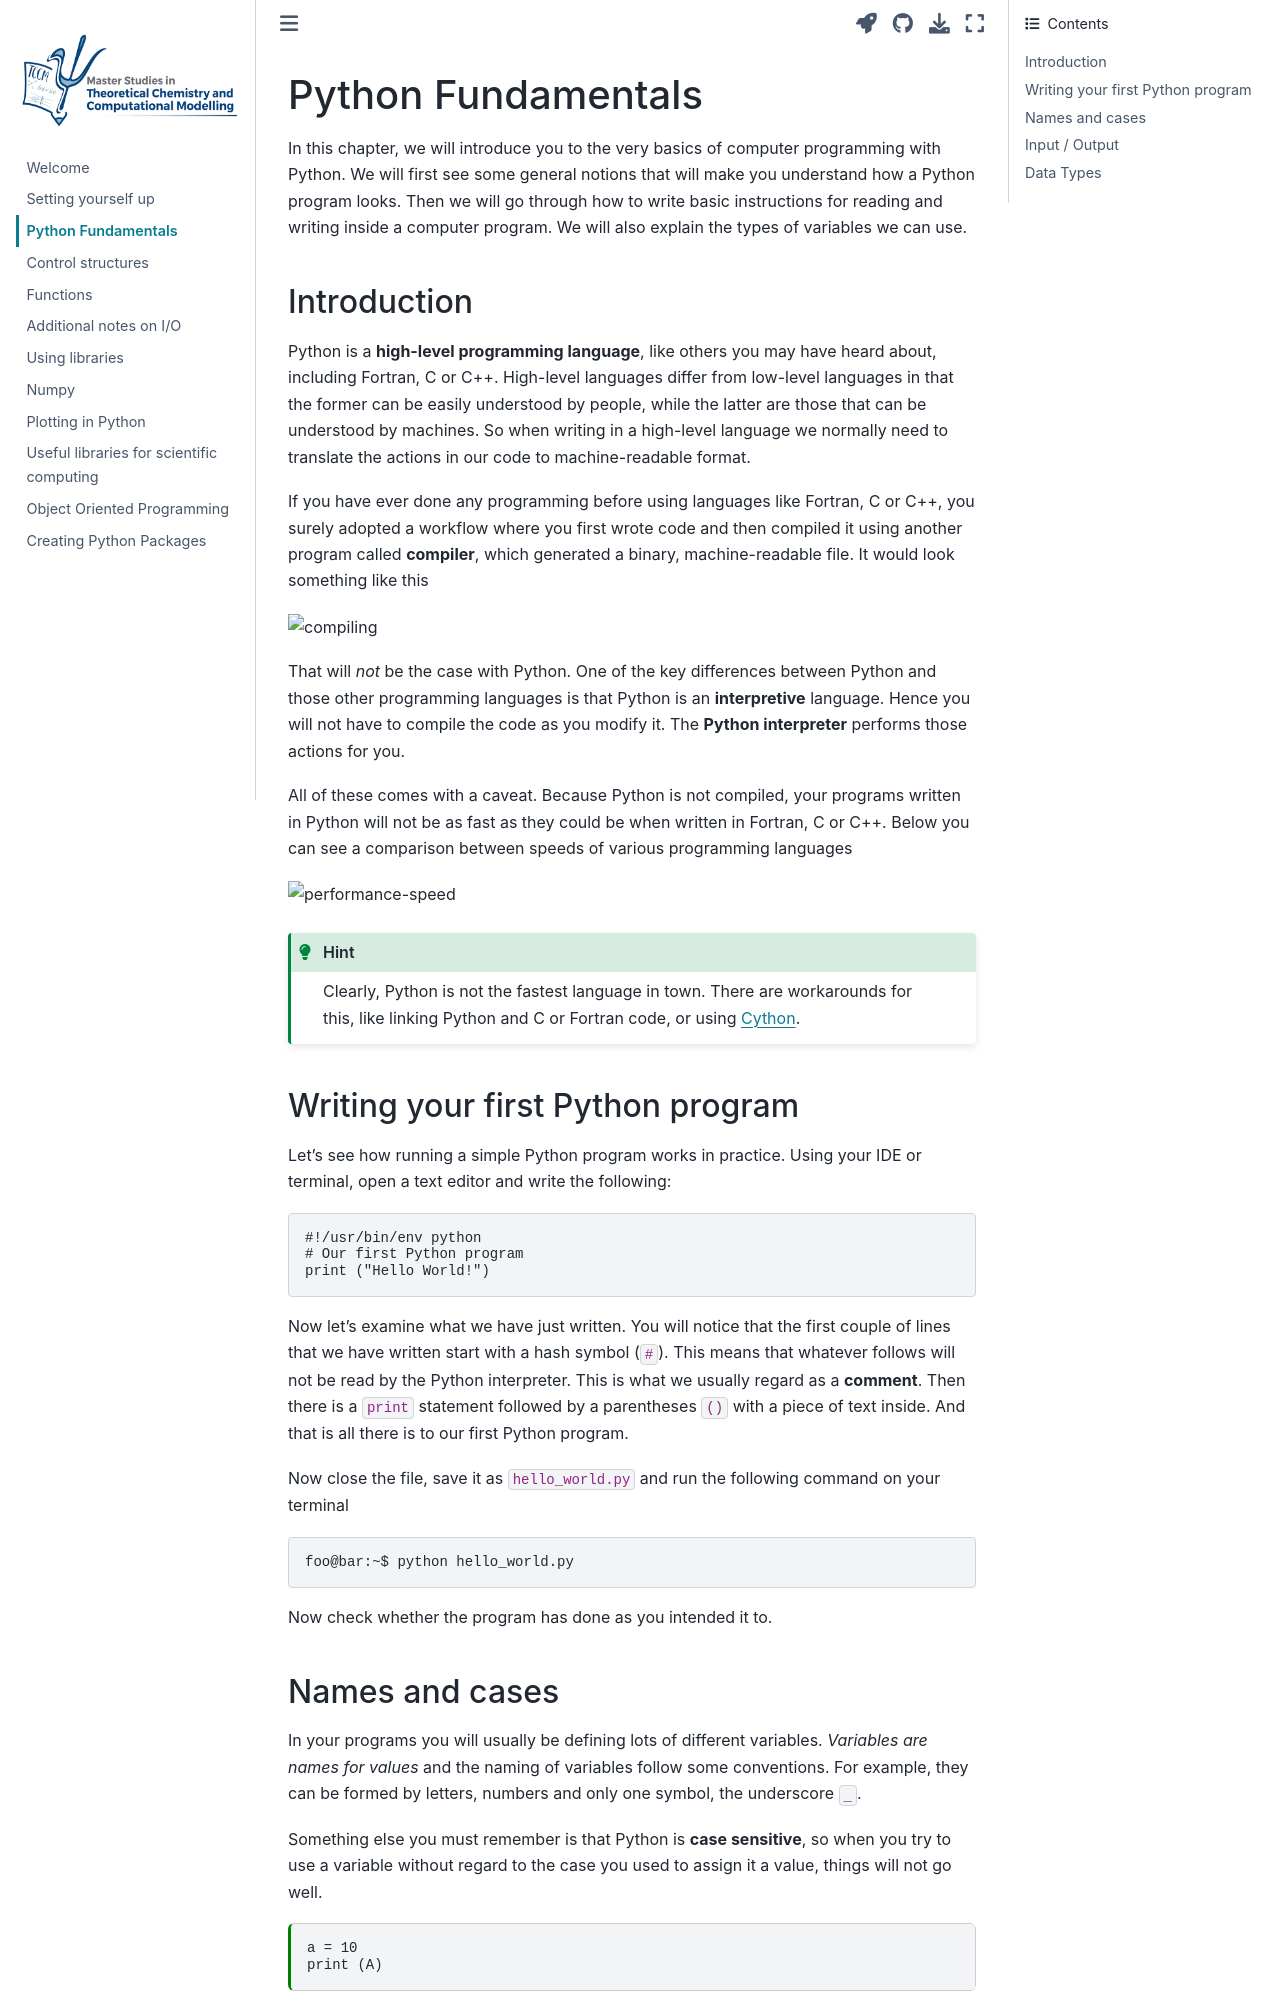

repository: KimikaTeorikoa/python-notes-tccm · page: contents/fundamentals.html · generator: jekyll

---
jupytext:
  text_representation:
    extension: .md
    format_name: myst
kernelspec:
  display_name: Python 3
  language: python
  name: python3
---
# Python Fundamentals
In this chapter, we will introduce you to the very basics
of computer programming with Python. We will first see
some general notions that will make you understand how a Python 
program looks. Then we will go through how to 
write basic instructions for reading and writing
inside a computer program. We will also explain the types
of variables we can use.

## Introduction
Python is a **high-level programming language**,
like others you may have heard about, including
Fortran, C or C++. High-level
languages differ from low-level languages in that
the former can be easily understood by people, while
the latter are those that can be understood by machines. 
So when writing in a high-level language we normally
need to translate the actions in our code to 
machine-readable format.

If you have ever done any programming before using 
languages like Fortran, C or C++, you surely adopted
a workflow where you first wrote code and then 
compiled it using another program called **compiler**,
which generated a binary, machine-readable file. 
It would look something like this

![compiling](https://hpc-wiki.info/mediawiki/hpc_images/8/8a/Compiler_Shematic.png)


That will *not* be the case with Python. One of the
key differences between Python and those other programming
languages is that Python is an **interpretive** language.
Hence you will not have to compile the code as you
modify it. The **Python interpreter** performs those 
actions for you. 

All of these comes with a caveat. 
Because Python is not compiled, your
programs written in Python will not be as fast as they 
could be when written in Fortran, C or C++.
Below you can see a comparison between speeds of various
programming languages 

![performance-speed](https://speed-comparison.vercel.app/report-images/latest.png)

```{hint}
Clearly, Python is not the fastest language in town. There
are workarounds for this, like linking Python and C or Fortran
code, or using [Cython](https://cython.org/).
```
